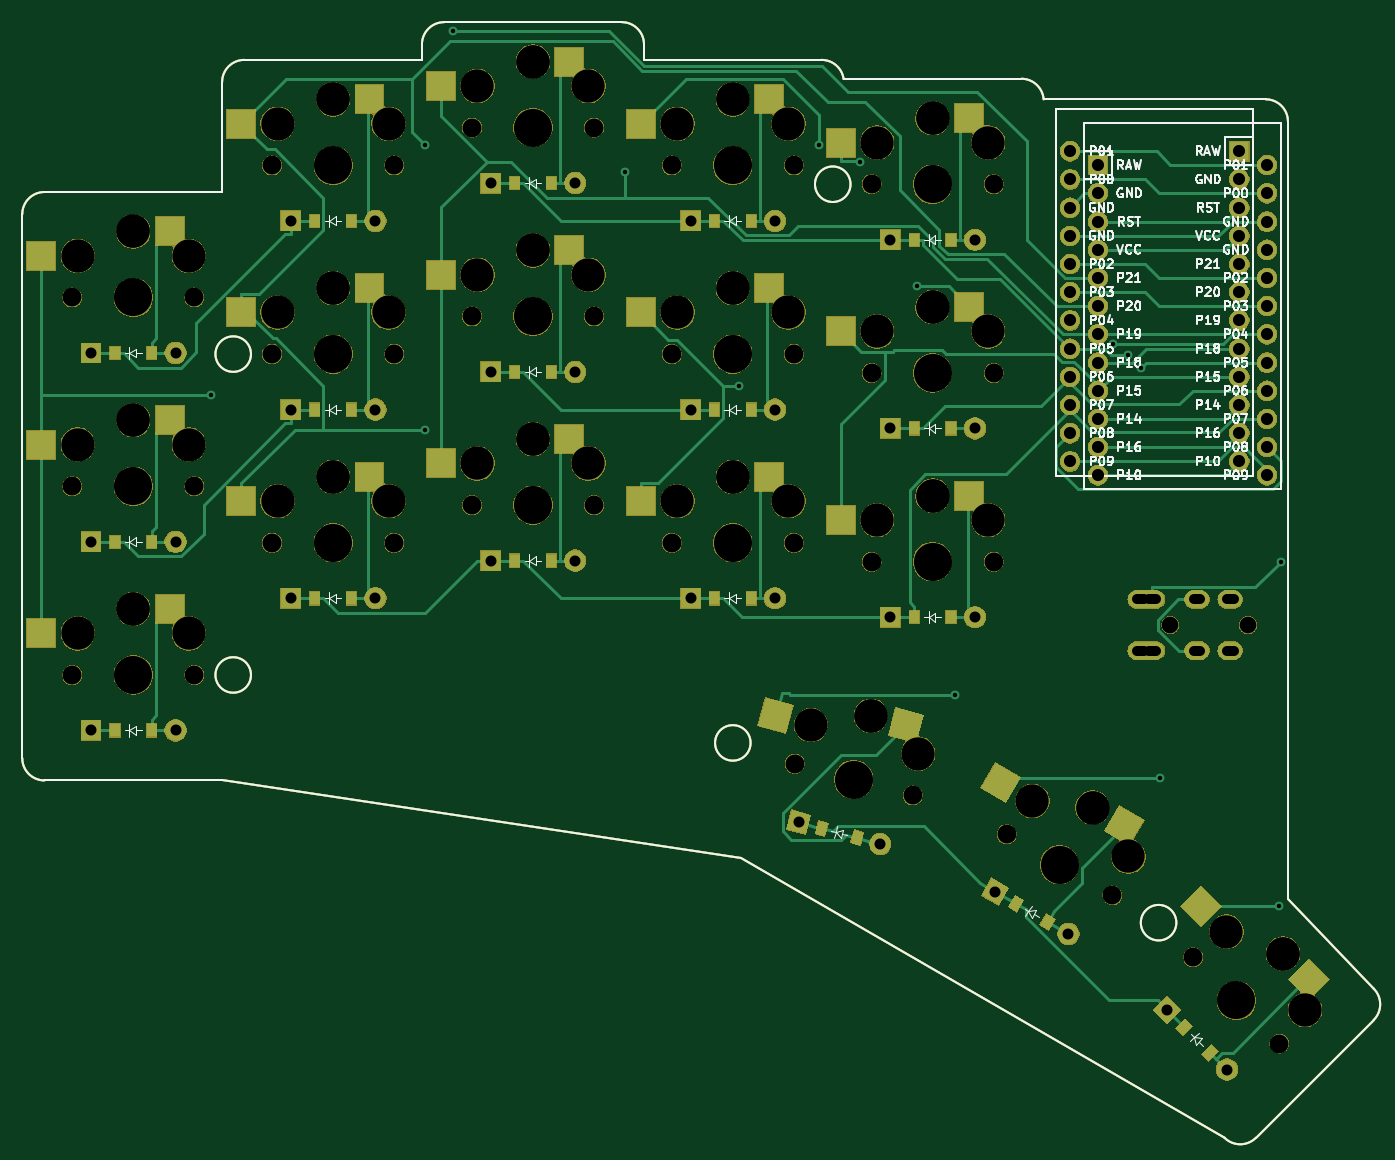
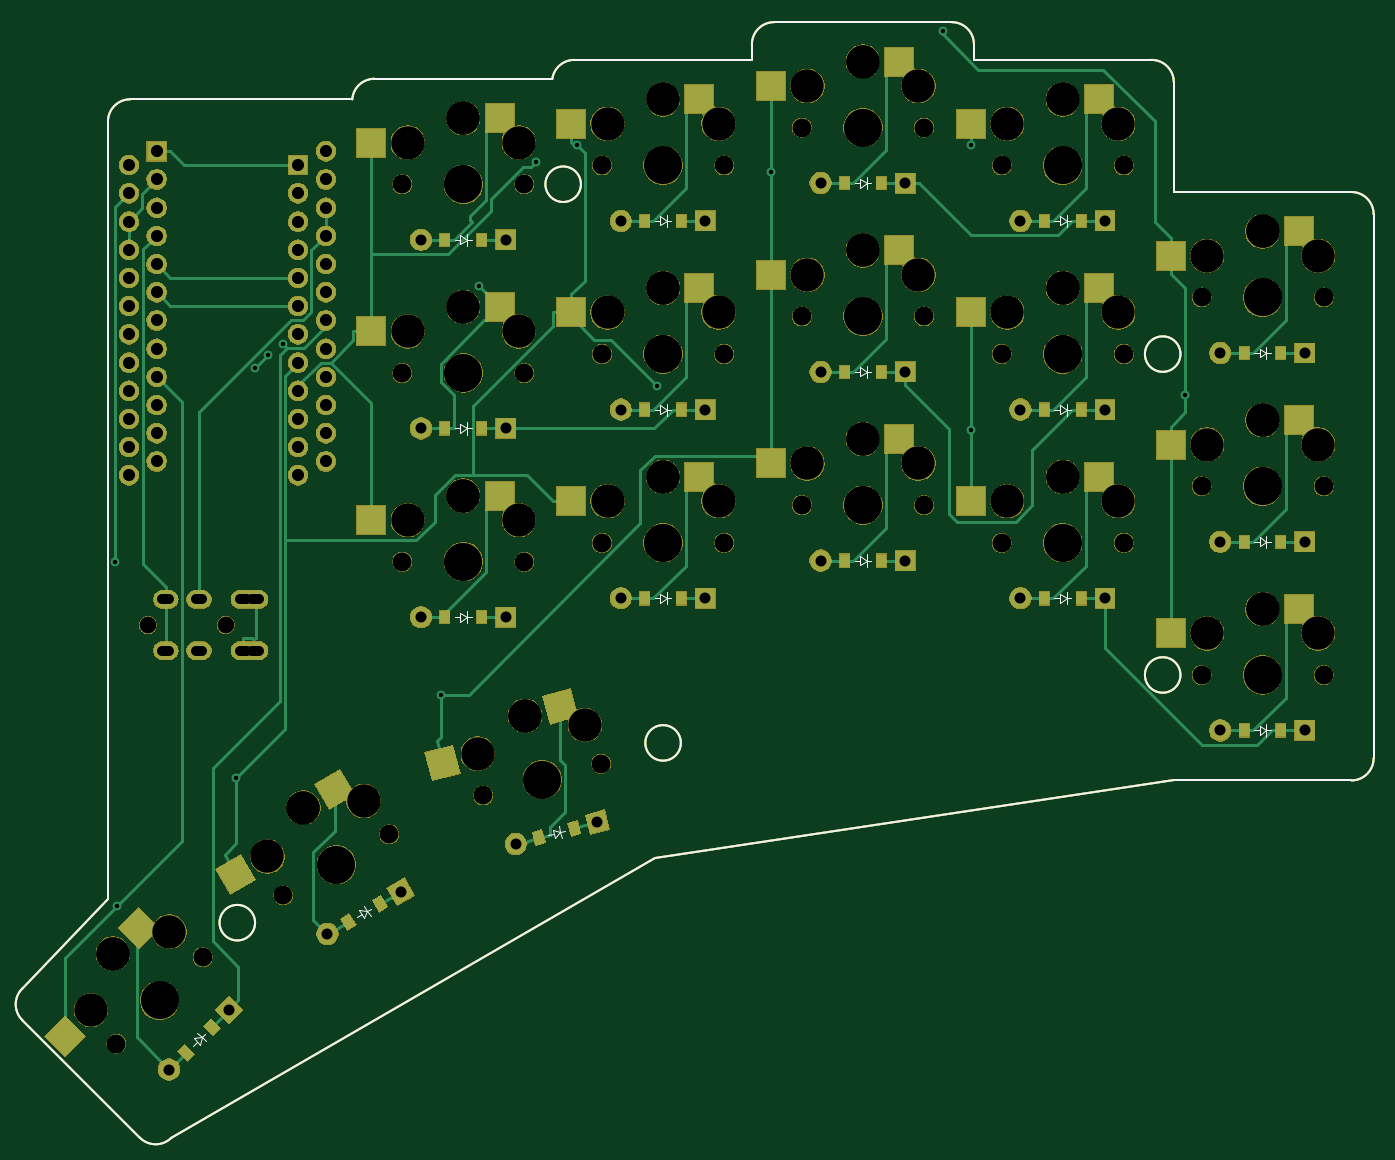
Circuit board: 10 layer files. Board 121.7 x 100.5 mm.
- bottom_copper: main-routed-CuBottom.gbr (30972 bytes)
- top_copper: main-routed-CuTop.gbr (34561 bytes)
- outline: main-routed-EdgeCuts.gbr (2438 bytes)
- bottom_mask: main-routed-MaskBottom.gbr (207949 bytes)
- top_mask: main-routed-MaskTop.gbr (207809 bytes)
- paste: main-routed-PasteBottom.gbr (6774 bytes)
- paste: main-routed-PasteTop.gbr (6768 bytes)
- bottom_silk: main-routed-SilkBottom.gbr (8630 bytes)
- top_silk: main-routed-SilkTop.gbr (55878 bytes)
- drill: main-routed.drl (3510 bytes)

=== bottom_copper: main-routed-CuBottom.gbr (30972 bytes, source omitted) ===
=== top_copper: main-routed-CuTop.gbr (34561 bytes, source omitted) ===
=== outline: main-routed-EdgeCuts.gbr ===
G04 #@! TF.GenerationSoftware,KiCad,Pcbnew,5.1.5+dfsg1-2build2*
G04 #@! TF.CreationDate,2021-09-10T19:33:11+00:00*
G04 #@! TF.ProjectId,main-routed,6d61696e-2d72-46f7-9574-65642e6b6963,VERSION_HERE*
G04 #@! TF.SameCoordinates,Original*
G04 #@! TF.FileFunction,Profile,NP*
%FSLAX46Y46*%
G04 Gerber Fmt 4.6, Leading zero omitted, Abs format (unit mm)*
G04 Created by KiCad (PCBNEW 5.1.5+dfsg1-2build2) date 2021-09-10 19:33:11*
%MOMM*%
%LPD*%
G04 APERTURE LIST*
G04 #@! TA.AperFunction,Profile*
%ADD10C,0.150000*%
G04 #@! TD*
G04 APERTURE END LIST*
D10*
X10000000Y-9500000D02*
X26000000Y-9500000D01*
X8000000Y-7500000D02*
X8000000Y41500000D01*
X10000000Y-9500000D02*
G75*
G02X8000000Y-7500000I0J2000000D01*
G01*
X26000000Y43500000D02*
X10000000Y43500000D01*
X8000000Y41500000D02*
G75*
G02X10000000Y43500000I2000000J0D01*
G01*
X44000000Y55400000D02*
X28000000Y55400000D01*
X26000000Y53400000D02*
G75*
G02X28000000Y55400000I2000000J0D01*
G01*
X26000000Y53400000D02*
X26000000Y43500000D01*
X64000000Y55400000D02*
X64000000Y56800000D01*
X62000000Y58800000D02*
G75*
G02X64000000Y56800000I0J-2000000D01*
G01*
X62000000Y58800000D02*
X46000000Y58800000D01*
X44000000Y56800000D02*
G75*
G02X46000000Y58800000I2000000J0D01*
G01*
X44000000Y56800000D02*
X44000000Y55400000D01*
X80000000Y55400000D02*
G75*
G02X81977391Y53699872I0J-2000000D01*
G01*
X80000000Y55400000D02*
X64000000Y55400000D01*
X98000000Y53700000D02*
G75*
G02X99994367Y51850000I0J-2000000D01*
G01*
X98000000Y53700000D02*
X82000000Y53700000D01*
X81977391Y53699872D02*
G75*
G02X82000000Y53700000I22609J-1999872D01*
G01*
X119117258Y-41686664D02*
G75*
G02X116288831Y-41686665I-1414214J1414213D01*
G01*
X119117258Y-41686665D02*
X129723860Y-31080063D01*
X129723859Y-28251636D02*
G75*
G02X129723860Y-31080063I-1414213J-1414214D01*
G01*
X122000000Y-20208734D02*
X129723860Y-28251636D01*
X116288831Y-41686665D02*
X72707107Y-16524745D01*
X72707107Y-16524745D02*
X26000000Y-9500000D01*
X122000000Y-20208734D02*
X122000000Y49850000D01*
X120000000Y51850000D02*
G75*
G02X122000000Y49850000I0J-2000000D01*
G01*
X120000000Y51850000D02*
X99994367Y51850000D01*
X28600000Y28900000D02*
G75*
G03X28600000Y28900000I-1600000J0D01*
G01*
X28600000Y0D02*
G75*
G03X28600000Y0I-1600000J0D01*
G01*
X82600000Y44200000D02*
G75*
G03X82600000Y44200000I-1600000J0D01*
G01*
X73600000Y-6120000D02*
G75*
G03X73600000Y-6120000I-1600000J0D01*
G01*
X111949134Y-22311939D02*
G75*
G03X111949134Y-22311939I-1600000J0D01*
G01*
M02*

=== bottom_mask: main-routed-MaskBottom.gbr (207949 bytes, source omitted) ===
=== top_mask: main-routed-MaskTop.gbr (207809 bytes, source omitted) ===
=== paste: main-routed-PasteBottom.gbr (6774 bytes, source omitted) ===
=== paste: main-routed-PasteTop.gbr (6768 bytes, source omitted) ===
=== bottom_silk: main-routed-SilkBottom.gbr (8630 bytes, source omitted) ===
=== top_silk: main-routed-SilkTop.gbr (55878 bytes, source omitted) ===
=== drill: main-routed.drl ===
M48
; DRILL file {KiCad 5.1.5+dfsg1-2build2} date Fri Sep 10 19:33:11 2021
; FORMAT={-:-/ absolute / metric / decimal}
; #@! TF.CreationDate,2021-09-10T19:33:11+00:00
; #@! TF.GenerationSoftware,Kicad,Pcbnew,5.1.5+dfsg1-2build2
FMAT,2
METRIC
T1C0.400
T2C0.900
T3C0.991
T4C1.092
T5C1.500
T6C1.702
T7C3.000
T8C3.429
%
G90
G05
T1
X25.007Y25.18
X44.275Y47.731
X44.275Y22.097
X46.81Y58.023
X62.275Y45.267
X72.561Y26.032
X79.795Y47.739
X83.454Y46.217
X88.573Y34.998
X92.02Y-1.797
X106.271Y29.842
X107.611Y28.809
X108.75Y27.669
X110.472Y-9.264
X121.164Y-20.809
X121.335Y10.211
T3
X95.631Y-19.523
X102.23Y-23.333
X14.19Y-5.0
X21.81Y-5.0
X50.19Y27.3
X57.81Y27.3
X86.19Y5.2
X93.81Y5.2
X32.19Y23.9
X39.81Y23.9
X77.919Y-13.262
X85.279Y-15.235
X68.19Y40.9
X75.81Y40.9
X32.19Y6.9
X39.81Y6.9
X68.19Y23.9
X75.81Y23.9
X68.19Y6.9
X75.81Y6.9
X50.19Y10.3
X57.81Y10.3
X14.19Y29.0
X21.81Y29.0
X111.12Y-30.154
X116.508Y-35.542
X14.19Y12.0
X21.81Y12.0
X86.19Y22.2
X93.81Y22.2
X86.19Y39.2
X93.81Y39.2
X50.19Y44.3
X57.81Y44.3
X32.19Y40.9
X39.81Y40.9
T4
X102.38Y47.17
X102.38Y44.63
X102.38Y42.09
X102.38Y39.55
X102.38Y37.01
X102.38Y34.47
X102.38Y31.93
X102.38Y29.39
X102.38Y26.85
X102.38Y24.31
X102.38Y21.77
X102.38Y19.23
X117.62Y47.17
X117.62Y44.63
X117.62Y42.09
X117.62Y39.55
X117.62Y37.01
X117.62Y34.47
X117.62Y31.93
X117.62Y29.39
X117.62Y26.85
X117.62Y24.31
X117.62Y21.77
X117.62Y19.23
X104.88Y45.92
X104.88Y43.38
X104.88Y40.84
X104.88Y38.3
X104.88Y35.76
X104.88Y33.22
X104.88Y30.68
X104.88Y28.14
X104.88Y25.6
X104.88Y23.06
X104.88Y20.52
X104.88Y17.98
X120.12Y45.92
X120.12Y43.38
X120.12Y40.84
X120.12Y38.3
X120.12Y35.76
X120.12Y33.22
X120.12Y30.68
X120.12Y28.14
X120.12Y25.6
X120.12Y23.06
X120.12Y20.52
X120.12Y17.98
T5
X111.4Y4.5
X118.4Y4.5
T6
X66.5Y28.9
X77.5Y28.9
X12.5Y34.0
X23.5Y34.0
X48.5Y32.3
X59.5Y32.3
X77.581Y-7.995
X88.206Y-10.843
X66.5Y11.9
X77.5Y11.9
X48.5Y15.3
X59.5Y15.3
X113.46Y-25.423
X121.238Y-33.201
X12.5Y17.0
X23.5Y17.0
X84.5Y27.2
X95.5Y27.2
X30.5Y45.9
X41.5Y45.9
X84.5Y44.2
X95.5Y44.2
X12.5Y0.0
X23.5Y0.0
X96.668Y-14.348
X106.194Y-19.848
X48.5Y49.3
X59.5Y49.3
X84.5Y10.2
X95.5Y10.2
X30.5Y28.9
X41.5Y28.9
X66.5Y45.9
X77.5Y45.9
X30.5Y11.9
X41.5Y11.9
T7
X85.0Y13.95
X90.0Y16.15
X90.0Y16.15
X95.0Y13.95
X31.0Y32.65
X36.0Y34.85
X36.0Y34.85
X41.0Y32.65
X67.0Y49.65
X72.0Y51.85
X72.0Y51.85
X77.0Y49.65
X31.0Y15.65
X36.0Y17.85
X36.0Y17.85
X41.0Y15.65
X67.0Y32.65
X72.0Y34.85
X72.0Y34.85
X77.0Y32.65
X13.0Y37.75
X18.0Y39.95
X18.0Y39.95
X23.0Y37.75
X49.0Y36.05
X54.0Y38.25
X54.0Y38.25
X59.0Y36.05
X79.034Y-4.503
X84.433Y-3.672
X84.433Y-3.672
X88.694Y-7.091
X67.0Y15.65
X72.0Y17.85
X72.0Y17.85
X77.0Y15.65
X49.0Y19.05
X54.0Y21.25
X54.0Y21.25
X59.0Y19.05
X116.465Y-23.125
X121.556Y-25.105
X121.556Y-25.105
X123.536Y-30.196
X13.0Y20.75
X18.0Y22.95
X18.0Y22.95
X23.0Y20.75
X85.0Y30.95
X90.0Y33.15
X90.0Y33.15
X95.0Y30.95
X31.0Y49.65
X36.0Y51.85
X36.0Y51.85
X41.0Y49.65
X85.0Y47.95
X90.0Y50.15
X90.0Y50.15
X95.0Y47.95
X13.0Y3.75
X18.0Y5.95
X18.0Y5.95
X23.0Y3.75
X98.976Y-11.35
X104.406Y-11.945
X104.406Y-11.945
X107.636Y-16.35
X49.0Y53.05
X54.0Y55.25
X54.0Y55.25
X59.0Y53.05
T8
X36.0Y11.9
X72.0Y28.9
X18.0Y34.0
X54.0Y32.3
X82.893Y-9.419
X72.0Y11.9
X54.0Y15.3
X117.349Y-29.312
X18.0Y17.0
X90.0Y27.2
X36.0Y45.9
X90.0Y44.2
X18.0Y0.0
X101.431Y-17.098
X54.0Y49.3
X90.0Y10.2
X36.0Y28.9
X72.0Y45.9
T2
X109.0Y6.8G85X108.4Y6.8
G05
X109.0Y2.2G85X108.4Y2.2
G05
X110.1Y6.8G85X109.5Y6.8
G05
X110.1Y2.2G85X109.5Y2.2
G05
X114.1Y6.8G85X113.5Y6.8
G05
X114.1Y2.2G85X113.5Y2.2
G05
X117.1Y6.8G85X116.5Y6.8
G05
X117.1Y2.2G85X116.5Y2.2
G05
T0
M30

